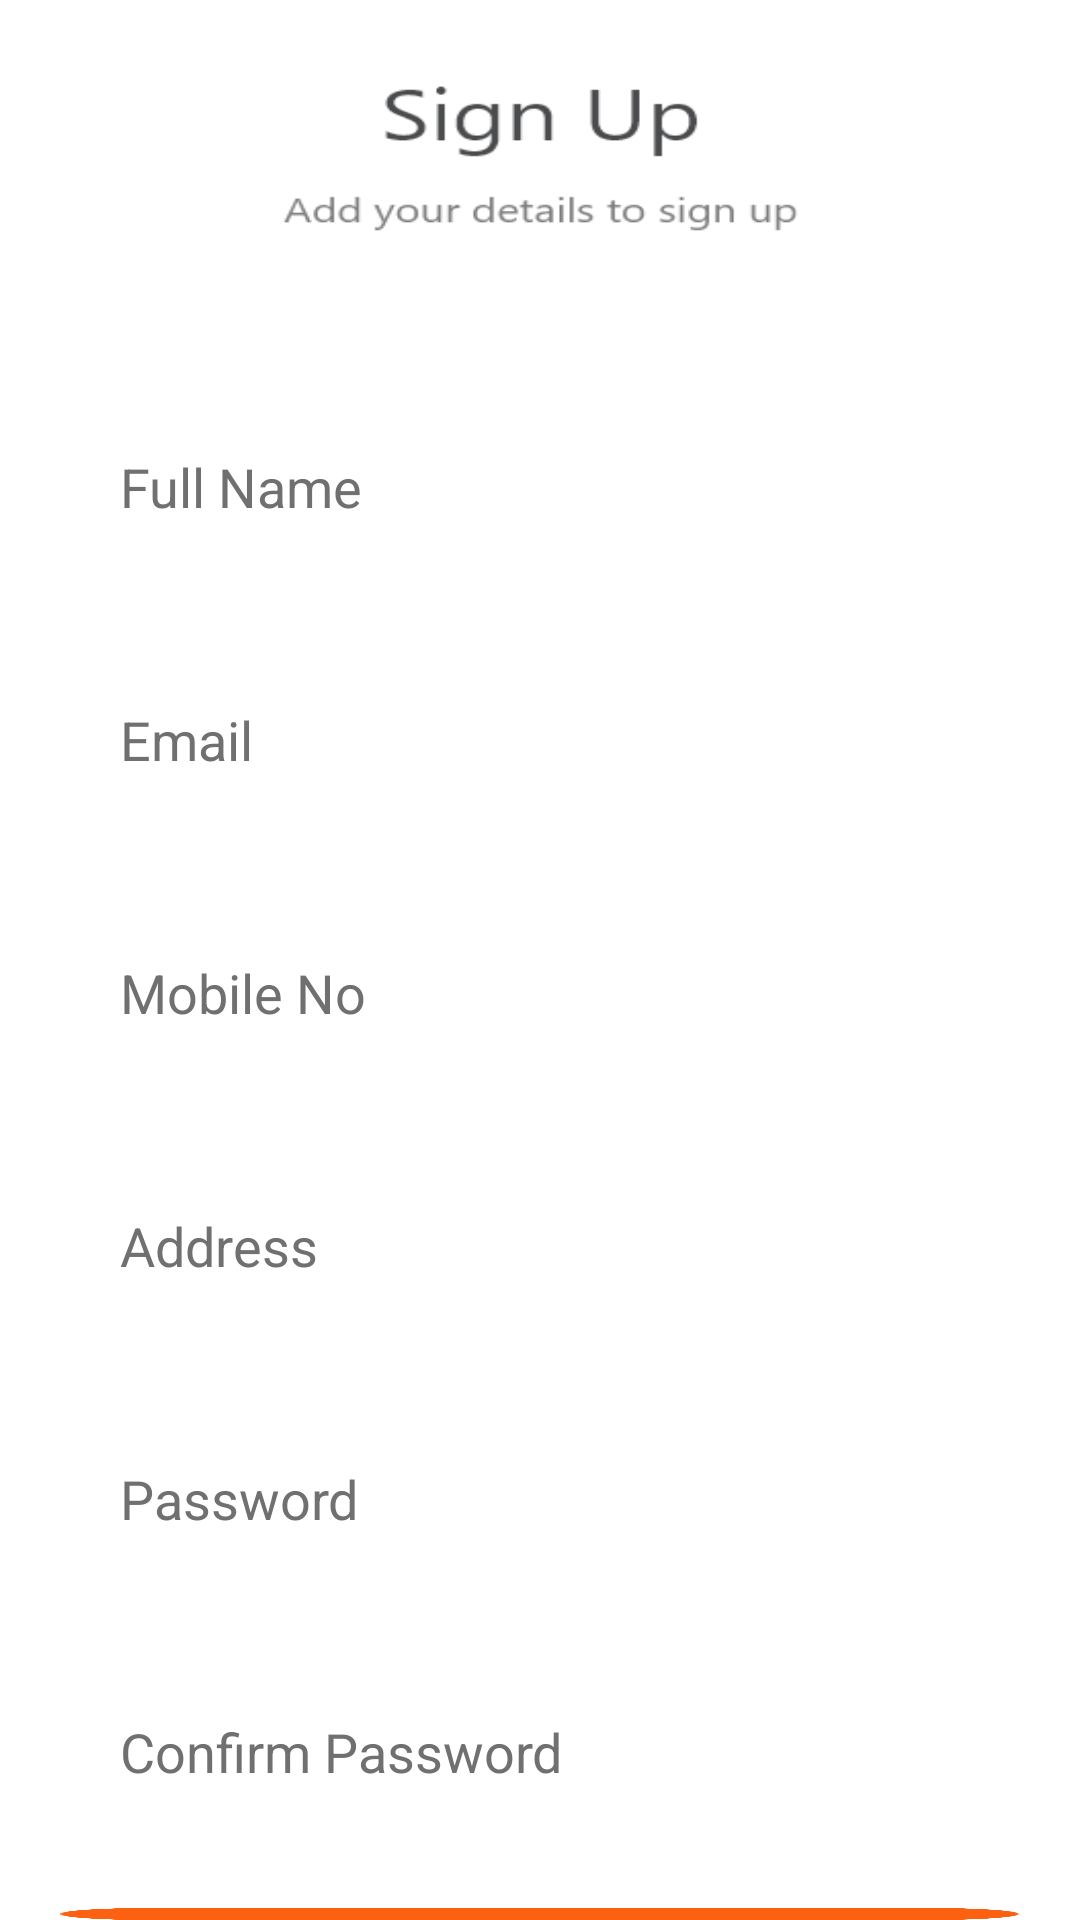

Layout XML and referenced resources for this Android screen:
<!-- AndroidManifest.xml: application theme Theme.Travelogue -->
<!-- res/layout/activity_registration.xml -->
<?xml version="1.0" encoding="utf-8"?>
<RelativeLayout xmlns:android="http://schemas.android.com/apk/res/android"
    xmlns:app="http://schemas.android.com/apk/res-auto"
    xmlns:tools="http://schemas.android.com/tools"
    android:layout_width="match_parent"
    android:layout_height="match_parent"
    tools:context=".RegistrationActivity"
    android:background="@drawable/signupback">

    <EditText
        android:id="@+id/fullName"
        android:layout_width="match_parent"
        android:layout_height="wrap_content"
        android:layout_marginLeft="20dp"
        android:layout_marginTop="130dp"
        android:layout_marginRight="20dp"
        android:background="@drawable/edit_text_field"
        android:hint="Full Name"
        android:inputType="textPersonName"
        android:padding="20dp"
        android:textColor="@color/black"
        android:textColorHint="#707070" />

    <EditText
        android:id="@+id/email_reg_edit"
        android:layout_width="match_parent"
        android:layout_height="wrap_content"
        android:background="@drawable/edit_text_field"
        android:hint="Email"
        android:inputType="textEmailAddress"
        android:padding="20dp"
        android:textColor="@color/black"
        android:textColorHint="#707070"
        android:layout_marginLeft="20dp"
        android:layout_marginRight="20dp"
        android:layout_marginTop="20dp"
        android:layout_below="@+id/fullName"
        />

    <EditText
        android:id="@+id/mobile_reg_edit"
        android:layout_width="match_parent"
        android:layout_height="wrap_content"
        android:background="@drawable/edit_text_field"
        android:hint="Mobile No"
        android:inputType="phone"
        android:padding="20dp"
        android:textColor="@color/black"
        android:textColorHint="#707070"
        android:layout_marginLeft="20dp"
        android:layout_marginRight="20dp"
        android:layout_marginTop="20dp"
        android:layout_below="@+id/email_reg_edit"
        />

    <EditText
        android:id="@+id/password_reg_edit"
        android:layout_width="match_parent"
        android:layout_height="wrap_content"
        android:layout_below="@+id/address_reg_edit"
        android:layout_marginLeft="20dp"
        android:layout_marginTop="20dp"
        android:layout_marginRight="20dp"
        android:background="@drawable/edit_text_field"
        android:hint="Password"
        android:inputType="textPassword"
        android:padding="20dp"
        android:textColor="@color/black"
        android:textColorHint="#707070" />

    <EditText
        android:id="@+id/address_reg_edit"
        android:layout_width="match_parent"
        android:layout_height="wrap_content"
        android:background="@drawable/edit_text_field"
        android:hint="Address"
        android:inputType="textPostalAddress"
        android:padding="20dp"
        android:textColor="@color/black"
        android:textColorHint="#707070"
        android:layout_marginLeft="20dp"
        android:layout_marginRight="20dp"
        android:layout_marginTop="20dp"
        android:layout_below="@+id/mobile_reg_edit"
        />

    <EditText
        android:id="@+id/confirm_pass_reg_edit"
        android:layout_width="match_parent"
        android:layout_height="wrap_content"
        android:background="@drawable/edit_text_field"
        android:hint="Confirm Password"
        android:inputType="textPassword"
        android:padding="20dp"
        android:textColor="@color/black"
        android:textColorHint="#707070"
        android:layout_marginLeft="20dp"
        android:layout_marginRight="20dp"
        android:layout_marginTop="20dp"
        android:layout_below="@+id/password_reg_edit"
        />

    <Button
        android:id="@+id/reg_signup_button"
        android:layout_width="wrap_content"
        android:layout_height="65dp"
        android:layout_below="@+id/confirm_pass_reg_edit"
        android:layout_centerHorizontal="true"
        android:background="@drawable/button_design"
        android:layout_marginHorizontal="20dp"
        android:layout_marginTop="20dp"
        android:text="Sign Up"
        android:textSize="20sp"
        android:textColor="@color/white"/>

    <TextView
        android:id="@+id/dont_have"
        android:layout_width="wrap_content"
        android:layout_height="wrap_content"
        android:text="Already have an account?"
        android:textSize="20sp"
        android:textColor="#7C7D7E"
        android:layout_marginLeft="50dp"
        android:layout_below="@+id/reg_signup_button"
        android:layout_marginTop="20dp"/>

    <TextView
        android:id="@+id/sign_in_link"
        android:layout_width="wrap_content"
        android:layout_height="wrap_content"
        android:clickable="true"
        android:text="LOG IN"
        android:textColor="#FC6011"
        android:layout_below="@+id/reg_signup_button"
        android:layout_toRightOf="@+id/dont_have"
        android:layout_marginTop="20dp"
        android:layout_marginLeft="10dp"
        android:textSize="20sp"
        />

</RelativeLayout>
<!-- resources referenced by this layout -->
<resources>
  <!-- drawable button_design: png bitmap (drawable-v24, 2974 bytes) -->
  <!-- drawable signupback: png bitmap (drawable-v24, 19416 bytes) -->
  <style name="Theme.Travelogue" parent="Theme.Design.Light.NoActionBar">
          
          <item name="colorPrimary">@color/purple_500</item>
          <item name="colorPrimaryVariant">@color/purple_700</item>
          <item name="colorOnPrimary">@color/white</item>
          
          <item name="colorSecondary">@color/teal_200</item>
          <item name="colorSecondaryVariant">@color/teal_700</item>
          <item name="colorOnSecondary">@color/black</item>
          
          <item name="android:statusBarColor" tools:targetApi="l">?attr/colorPrimaryVariant</item>
          
      </style>
  <!-- not gathered from this repository: default colours our renderer supplied (Android Studio template values) -->
  <color name="purple_500">#FF6200EE</color>
  <color name="purple_700">#FF3700B3</color>
  <color name="teal_200">#FF03DAC5</color>
  <color name="teal_700">#FF018786</color>
  <color name="black">#FF000000</color>
  <color name="white">#FFFFFFFF</color>
</resources>
